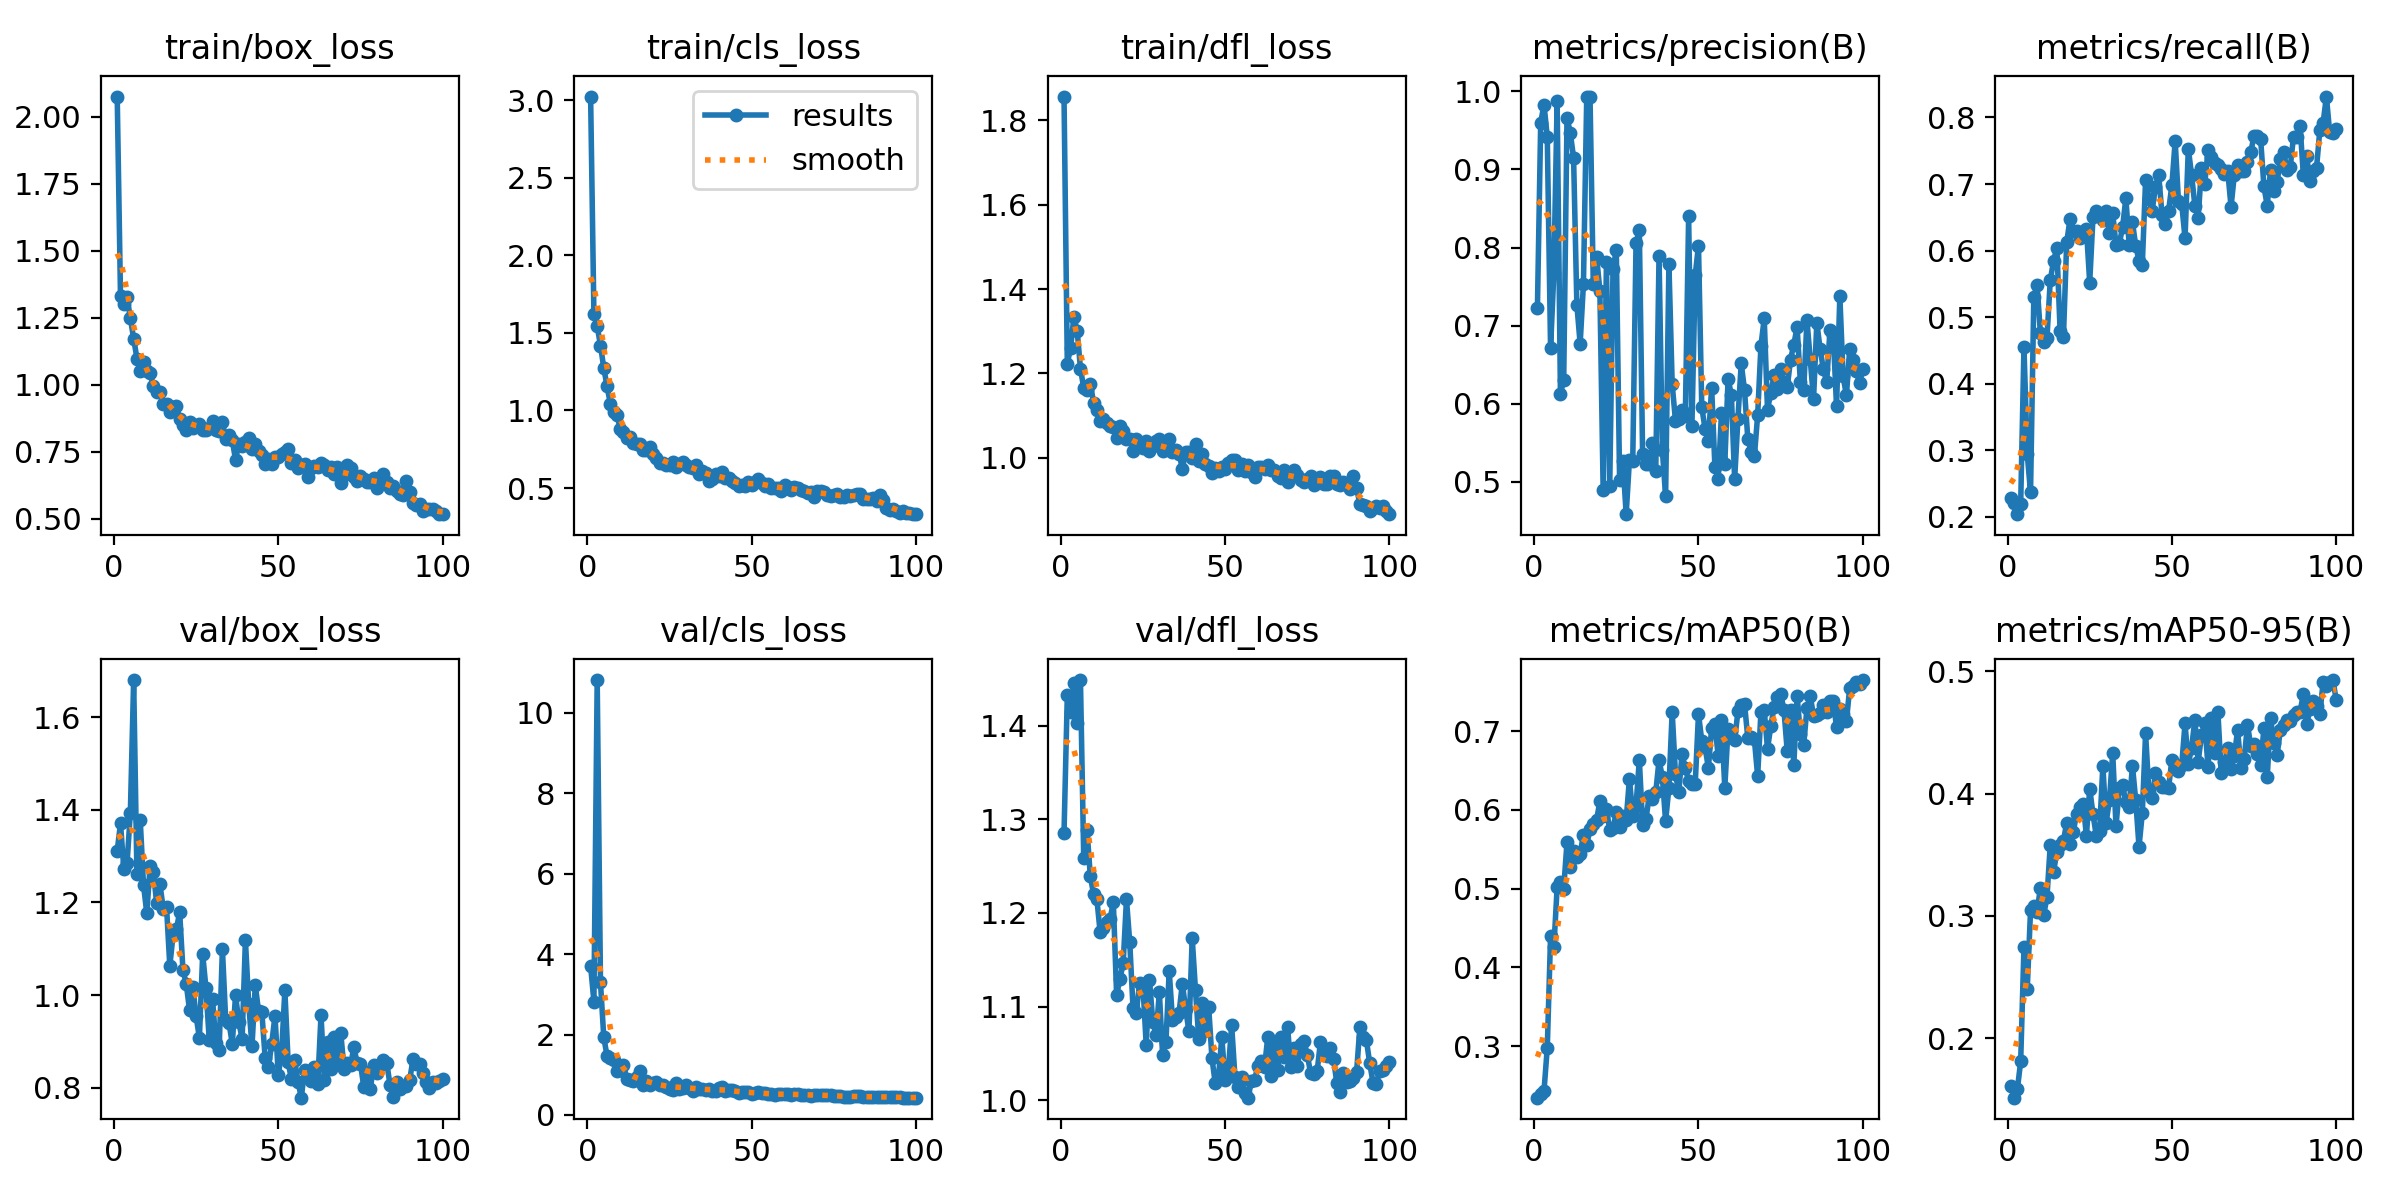

The data file committed next to this chart (first rows):
epoch, time, train/box_loss, train/cls_loss, train/dfl_loss, metrics/precision(B), metrics/recall(B), metrics/mAP50(B), metrics/mAP50-95(B), val/box_loss, val/cls_loss, val/dfl_loss, lr/pg0, lr/pg1, lr/pg2
1, 11.73, 2.075, 3.022, 1.856, 0.7221, 0.229, 0.2344, 0.1612, 1.312, 3.708, 1.285, 0.000407, 0.000407, 0.000407
2, 22.97, 1.33, 1.624, 1.224, 0.96, 0.2205, 0.2388, 0.1515, 1.371, 2.823, 1.432, 0.0008155, 0.0008155, 0.0008155
3, 33.53, 1.301, 1.543, 1.261, 0.9832, 0.2042, 0.2427, 0.1586, 1.273, 10.82, 1.414, 0.001216, 0.001216, 0.001216
4, 44.12, 1.326, 1.418, 1.334, 0.9419, 0.2189, 0.2978, 0.1811, 1.285, 3.296, 1.445, 0.001213, 0.001213, 0.001213
5, 54.91, 1.249, 1.274, 1.302, 0.6712, 0.4546, 0.4395, 0.2744, 1.394, 1.94, 1.403, 0.0012, 0.0012, 0.0012
6, 66.24, 1.173, 1.155, 1.212, 0.7674, 0.2944, 0.4252, 0.2406, 1.68, 1.462, 1.449, 0.001188, 0.001188, 0.001188
7, 77.41, 1.098, 1.043, 1.165, 0.9877, 0.2368, 0.5016, 0.3045, 1.261, 1.409, 1.258, 0.001176, 0.001176, 0.001176
8, 88.35, 1.053, 0.9865, 1.162, 0.6127, 0.531, 0.5089, 0.3084, 1.378, 1.377, 1.288, 0.001163, 0.001163, 0.001163
9, 99.45, 1.084, 0.9725, 1.176, 0.6301, 0.5478, 0.5001, 0.3034, 1.238, 1.09, 1.239, 0.001151, 0.001151, 0.001151
10, 110.7, 1.053, 0.8827, 1.131, 0.9666, 0.4759, 0.5589, 0.3232, 1.177, 1.115, 1.22, 0.001139, 0.001139, 0.001139
11, 121.7, 1.042, 0.8623, 1.113, 0.9469, 0.4629, 0.5275, 0.3008, 1.279, 1.237, 1.215, 0.001126, 0.001126, 0.001126
12, 132.9, 0.9962, 0.8236, 1.087, 0.9152, 0.4689, 0.548, 0.3153, 1.266, 0.9071, 1.179, 0.001114, 0.001114, 0.001114
13, 143.6, 0.9748, 0.83, 1.092, 0.7268, 0.5554, 0.5406, 0.3581, 1.199, 0.8821, 1.184, 0.001102, 0.001102, 0.001102
14, 154.8, 0.9717, 0.7919, 1.083, 0.6767, 0.5845, 0.5442, 0.3358, 1.239, 0.8419, 1.19, 0.001089, 0.001089, 0.001089
15, 165.9, 0.9295, 0.7811, 1.077, 0.7533, 0.6042, 0.5686, 0.3525, 1.187, 0.9421, 1.193, 0.001077, 0.001077, 0.001077
16, 176.9, 0.9292, 0.7829, 1.073, 0.9923, 0.479, 0.5551, 0.3581, 1.191, 1.105, 1.212, 0.001064, 0.001064, 0.001064
17, 187.5, 0.8986, 0.7459, 1.048, 0.9934, 0.4697, 0.576, 0.3613, 1.063, 0.7551, 1.113, 0.001052, 0.001052, 0.001052
18, 198.7, 0.9185, 0.7461, 1.075, 0.7527, 0.6124, 0.5815, 0.376, 1.131, 0.8436, 1.129, 0.00104, 0.00104, 0.00104
19, 210, 0.9229, 0.7671, 1.065, 0.7885, 0.6469, 0.587, 0.3584, 1.142, 0.7368, 1.147, 0.001027, 0.001027, 0.001027
20, 221.2, 0.8723, 0.7177, 1.045, 0.7449, 0.6298, 0.6111, 0.3685, 1.179, 0.7978, 1.215, 0.001015, 0.001015, 0.001015
21, 231.9, 0.8497, 0.6961, 1.044, 0.4892, 0.6291, 0.5927, 0.3837, 1.054, 0.818, 1.169, 0.001002, 0.001002, 0.001002
22, 242.8, 0.8321, 0.6596, 1.017, 0.7811, 0.6194, 0.6012, 0.3892, 1.024, 0.7497, 1.098, 0.0009901, 0.0009901, 0.0009901
23, 254, 0.8633, 0.6629, 1.045, 0.4948, 0.6275, 0.5746, 0.3918, 0.968, 0.7406, 1.093, 0.0009778, 0.0009778, 0.0009778
24, 264.7, 0.84, 0.6511, 1.031, 0.7725, 0.6329, 0.5769, 0.3657, 1.017, 0.7012, 1.125, 0.0009654, 0.0009654, 0.0009654
25, 275.4, 0.8483, 0.6492, 1.023, 0.7973, 0.5519, 0.5971, 0.404, 0.9545, 0.6452, 1.123, 0.000953, 0.000953, 0.000953
26, 286.6, 0.8547, 0.6667, 1.041, 0.5022, 0.6504, 0.5782, 0.3831, 0.9079, 0.6334, 1.059, 0.0009406, 0.0009406, 0.0009406
27, 297.6, 0.833, 0.6335, 1.016, 0.5262, 0.6589, 0.5918, 0.3655, 1.089, 0.7843, 1.129, 0.0009283, 0.0009283, 0.0009283
28, 308.4, 0.8314, 0.6526, 1.029, 0.4585, 0.6515, 0.5871, 0.3693, 1.015, 0.6497, 1.084, 0.0009159, 0.0009159, 0.0009159
29, 319.4, 0.8377, 0.666, 1.04, 0.5283, 0.6461, 0.6398, 0.4226, 0.9028, 0.6836, 1.07, 0.0009035, 0.0009035, 0.0009035
30, 330.7, 0.8647, 0.6505, 1.045, 0.5262, 0.6601, 0.5922, 0.3763, 0.9911, 0.7462, 1.115, 0.0008911, 0.0008911, 0.0008911
31, 341.9, 0.8324, 0.6376, 1.017, 0.8055, 0.6259, 0.605, 0.3947, 0.8971, 0.6594, 1.048, 0.0008787, 0.0008787, 0.0008787
32, 352.8, 0.8294, 0.6287, 1.021, 0.8231, 0.6558, 0.6636, 0.4332, 0.8821, 0.6049, 1.062, 0.0008664, 0.0008664, 0.0008664
33, 363.9, 0.8619, 0.6514, 1.044, 0.5352, 0.6089, 0.5814, 0.3733, 1.1, 0.7068, 1.138, 0.000854, 0.000854, 0.000854
34, 374.6, 0.7968, 0.5918, 1.014, 0.5233, 0.6101, 0.5881, 0.4045, 0.9466, 0.6415, 1.086, 0.0008416, 0.0008416, 0.0008416
35, 385.6, 0.8145, 0.6126, 1.019, 0.5225, 0.6353, 0.6171, 0.4066, 0.9409, 0.6379, 1.089, 0.0008293, 0.0008293, 0.0008293
36, 396.7, 0.7935, 0.5973, 1.01, 0.5493, 0.6785, 0.6135, 0.393, 0.8949, 0.6099, 1.094, 0.0008169, 0.0008169, 0.0008169
37, 407.3, 0.7203, 0.5483, 0.974, 0.5141, 0.6089, 0.6225, 0.3892, 0.9997, 0.6437, 1.124, 0.0008045, 0.0008045, 0.0008045
38, 417.9, 0.7799, 0.561, 1.014, 0.7897, 0.6426, 0.6631, 0.4228, 0.942, 0.5846, 1.098, 0.0007921, 0.0007921, 0.0007921
39, 429.1, 0.7732, 0.5873, 1.014, 0.5412, 0.6073, 0.6421, 0.3945, 0.9056, 0.5988, 1.073, 0.0007797, 0.0007797, 0.0007797
40, 439.9, 0.7853, 0.5804, 0.9999, 0.4813, 0.585, 0.5855, 0.3565, 1.118, 0.6604, 1.173, 0.0007674, 0.0007674, 0.0007674
41, 450.9, 0.8013, 0.6032, 1.032, 0.779, 0.579, 0.6282, 0.3839, 0.982, 0.7059, 1.117, 0.000755, 0.000755, 0.000755
42, 461.5, 0.7607, 0.5656, 0.9917, 0.6248, 0.7058, 0.7243, 0.4491, 0.8894, 0.5884, 1.066, 0.0007426, 0.0007426, 0.0007426
43, 472.4, 0.7794, 0.5658, 1.009, 0.5779, 0.6775, 0.6454, 0.4014, 1.022, 0.6189, 1.104, 0.0007302, 0.0007302, 0.0007302
44, 483.2, 0.7521, 0.545, 0.9847, 0.5806, 0.6601, 0.6229, 0.3963, 0.9654, 0.6222, 1.074, 0.0007179, 0.0007179, 0.0007179
45, 494.1, 0.7394, 0.5316, 0.9798, 0.5925, 0.6957, 0.6708, 0.4166, 0.9631, 0.5845, 1.1, 0.0007055, 0.0007055, 0.0007055
46, 504.7, 0.704, 0.51, 0.9651, 0.5838, 0.7132, 0.6527, 0.4097, 0.865, 0.5527, 1.045, 0.0006931, 0.0006931, 0.0006931
47, 515.4, 0.7221, 0.5169, 0.9756, 0.8398, 0.6535, 0.6373, 0.405, 0.844, 0.5622, 1.018, 0.0006808, 0.0006808, 0.0006808
48, 526.5, 0.7048, 0.5116, 0.9698, 0.5711, 0.6399, 0.6324, 0.4053, 0.8952, 0.5838, 1.025, 0.0006684, 0.0006684, 0.0006684
49, 537.6, 0.7311, 0.5358, 0.9773, 0.7645, 0.6601, 0.6325, 0.4048, 0.9559, 0.5639, 1.067, 0.000656, 0.000656, 0.000656
50, 548.7, 0.7296, 0.5177, 0.9737, 0.8026, 0.698, 0.722, 0.4274, 0.8272, 0.5261, 1.021, 0.0006436, 0.0006436, 0.0006436
51, 559.6, 0.7416, 0.5393, 0.9885, 0.5955, 0.7647, 0.6878, 0.42, 0.8753, 0.5536, 1.032, 0.0006312, 0.0006312, 0.0006312
52, 570.7, 0.7493, 0.5594, 0.9944, 0.5679, 0.674, 0.6801, 0.4183, 1.01, 0.5612, 1.08, 0.0006189, 0.0006189, 0.0006189
53, 581.3, 0.7592, 0.5323, 0.994, 0.5524, 0.6698, 0.6532, 0.4234, 0.8551, 0.5538, 1.025, 0.0006065, 0.0006065, 0.0006065
54, 592, 0.7099, 0.5113, 0.9717, 0.6207, 0.6186, 0.7038, 0.4573, 0.8185, 0.5526, 1.014, 0.0005941, 0.0005941, 0.0005941
55, 603.2, 0.7204, 0.5233, 0.9857, 0.5187, 0.7532, 0.7088, 0.4239, 0.8595, 0.5147, 1.024, 0.0005818, 0.0005818, 0.0005818
56, 613.9, 0.6895, 0.5019, 0.9696, 0.5031, 0.7132, 0.668, 0.4375, 0.8134, 0.5123, 1.008, 0.0005694, 0.0005694, 0.0005694
57, 624.7, 0.7011, 0.5015, 0.984, 0.588, 0.6675, 0.7143, 0.4603, 0.7788, 0.4961, 1.003, 0.000557, 0.000557, 0.000557
58, 635.6, 0.7046, 0.5014, 0.9674, 0.5226, 0.6492, 0.628, 0.4261, 0.8385, 0.5326, 1.02, 0.0005446, 0.0005446, 0.0005446
59, 646.8, 0.6573, 0.4799, 0.9558, 0.6313, 0.7247, 0.7032, 0.4474, 0.825, 0.5137, 1.022, 0.0005322, 0.0005322, 0.0005322
60, 657.9, 0.6909, 0.519, 0.9788, 0.6117, 0.7003, 0.6996, 0.4575, 0.8147, 0.515, 1.037, 0.0005199, 0.0005199, 0.0005199
... 40 more rows
